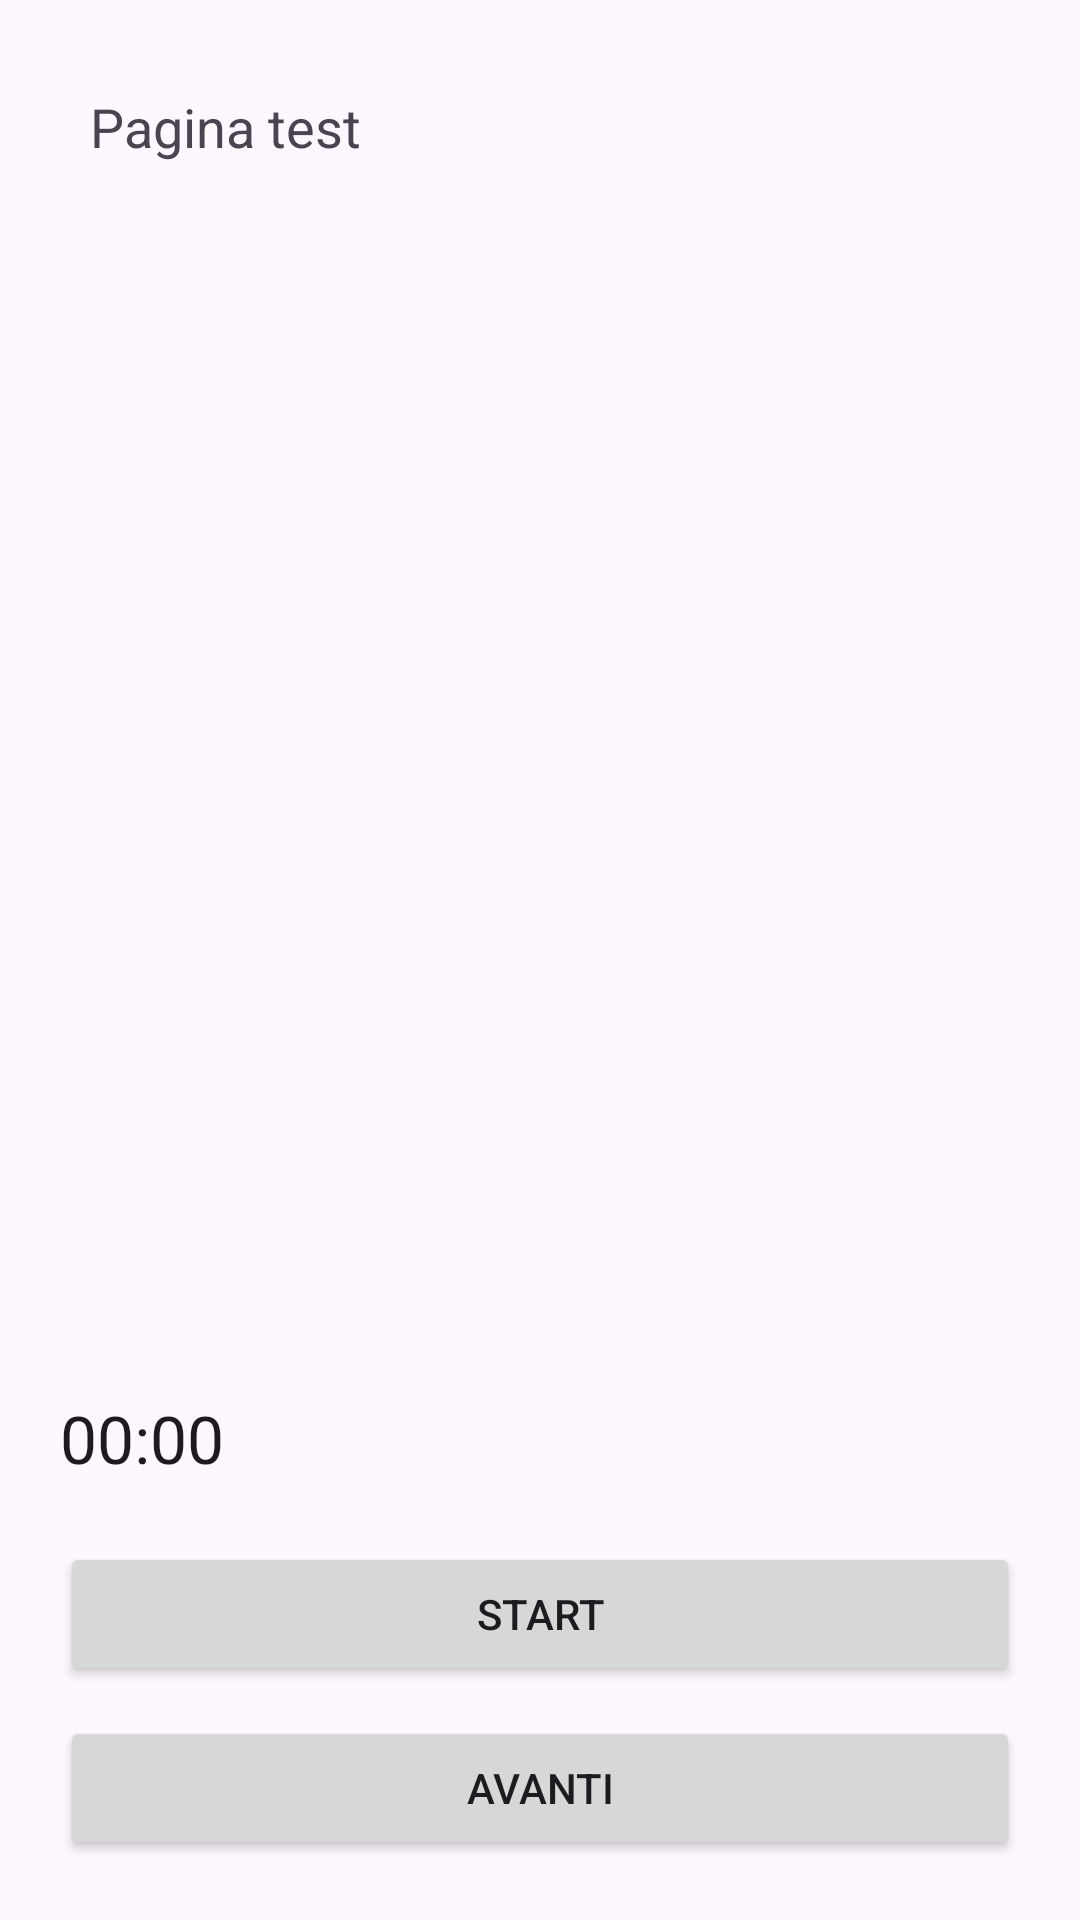

Produce the Android XML layout that renders to this screen, including the resource entries it uses.
<!-- AndroidManifest.xml: application theme Theme.TheReadingQuest -->
<!-- res/layout/activity_reading_test.xml -->
<?xml version="1.0" encoding="utf-8"?>
<LinearLayout xmlns:android="http://schemas.android.com/apk/res/android"
    android:orientation="vertical"
    android:padding="20dp"
    android:layout_width="match_parent"
    android:layout_height="match_parent">

    <TextView
        android:id="@+id/txtPaginaTest"
        android:layout_width="match_parent"
        android:layout_height="0dp"
        android:layout_weight="1"
        android:textSize="18sp"
        android:text="Pagina test"
        android:padding="10dp" />

    <Chronometer
        android:id="@+id/cronometro"
        android:layout_width="wrap_content"
        android:layout_height="wrap_content"
        android:textSize="22sp"
        android:layout_marginBottom="20dp" />

    <Button
        android:id="@+id/btnStartTest"
        android:layout_width="match_parent"
        android:layout_height="wrap_content"
        android:text="Start" />

    <Button
        android:id="@+id/btnAvantiTest"
        android:layout_width="match_parent"
        android:layout_height="wrap_content"
        android:text="Avanti"
        android:layout_marginTop="10dp" />

</LinearLayout>
<!-- resources referenced by this layout -->
<resources>
  <style name="Theme.TheReadingQuest" parent="Base.Theme.TheReadingQuest" />
  <style name="Base.Theme.TheReadingQuest" parent="Theme.Material3.DayNight.NoActionBar">
          
          
      </style>
</resources>
